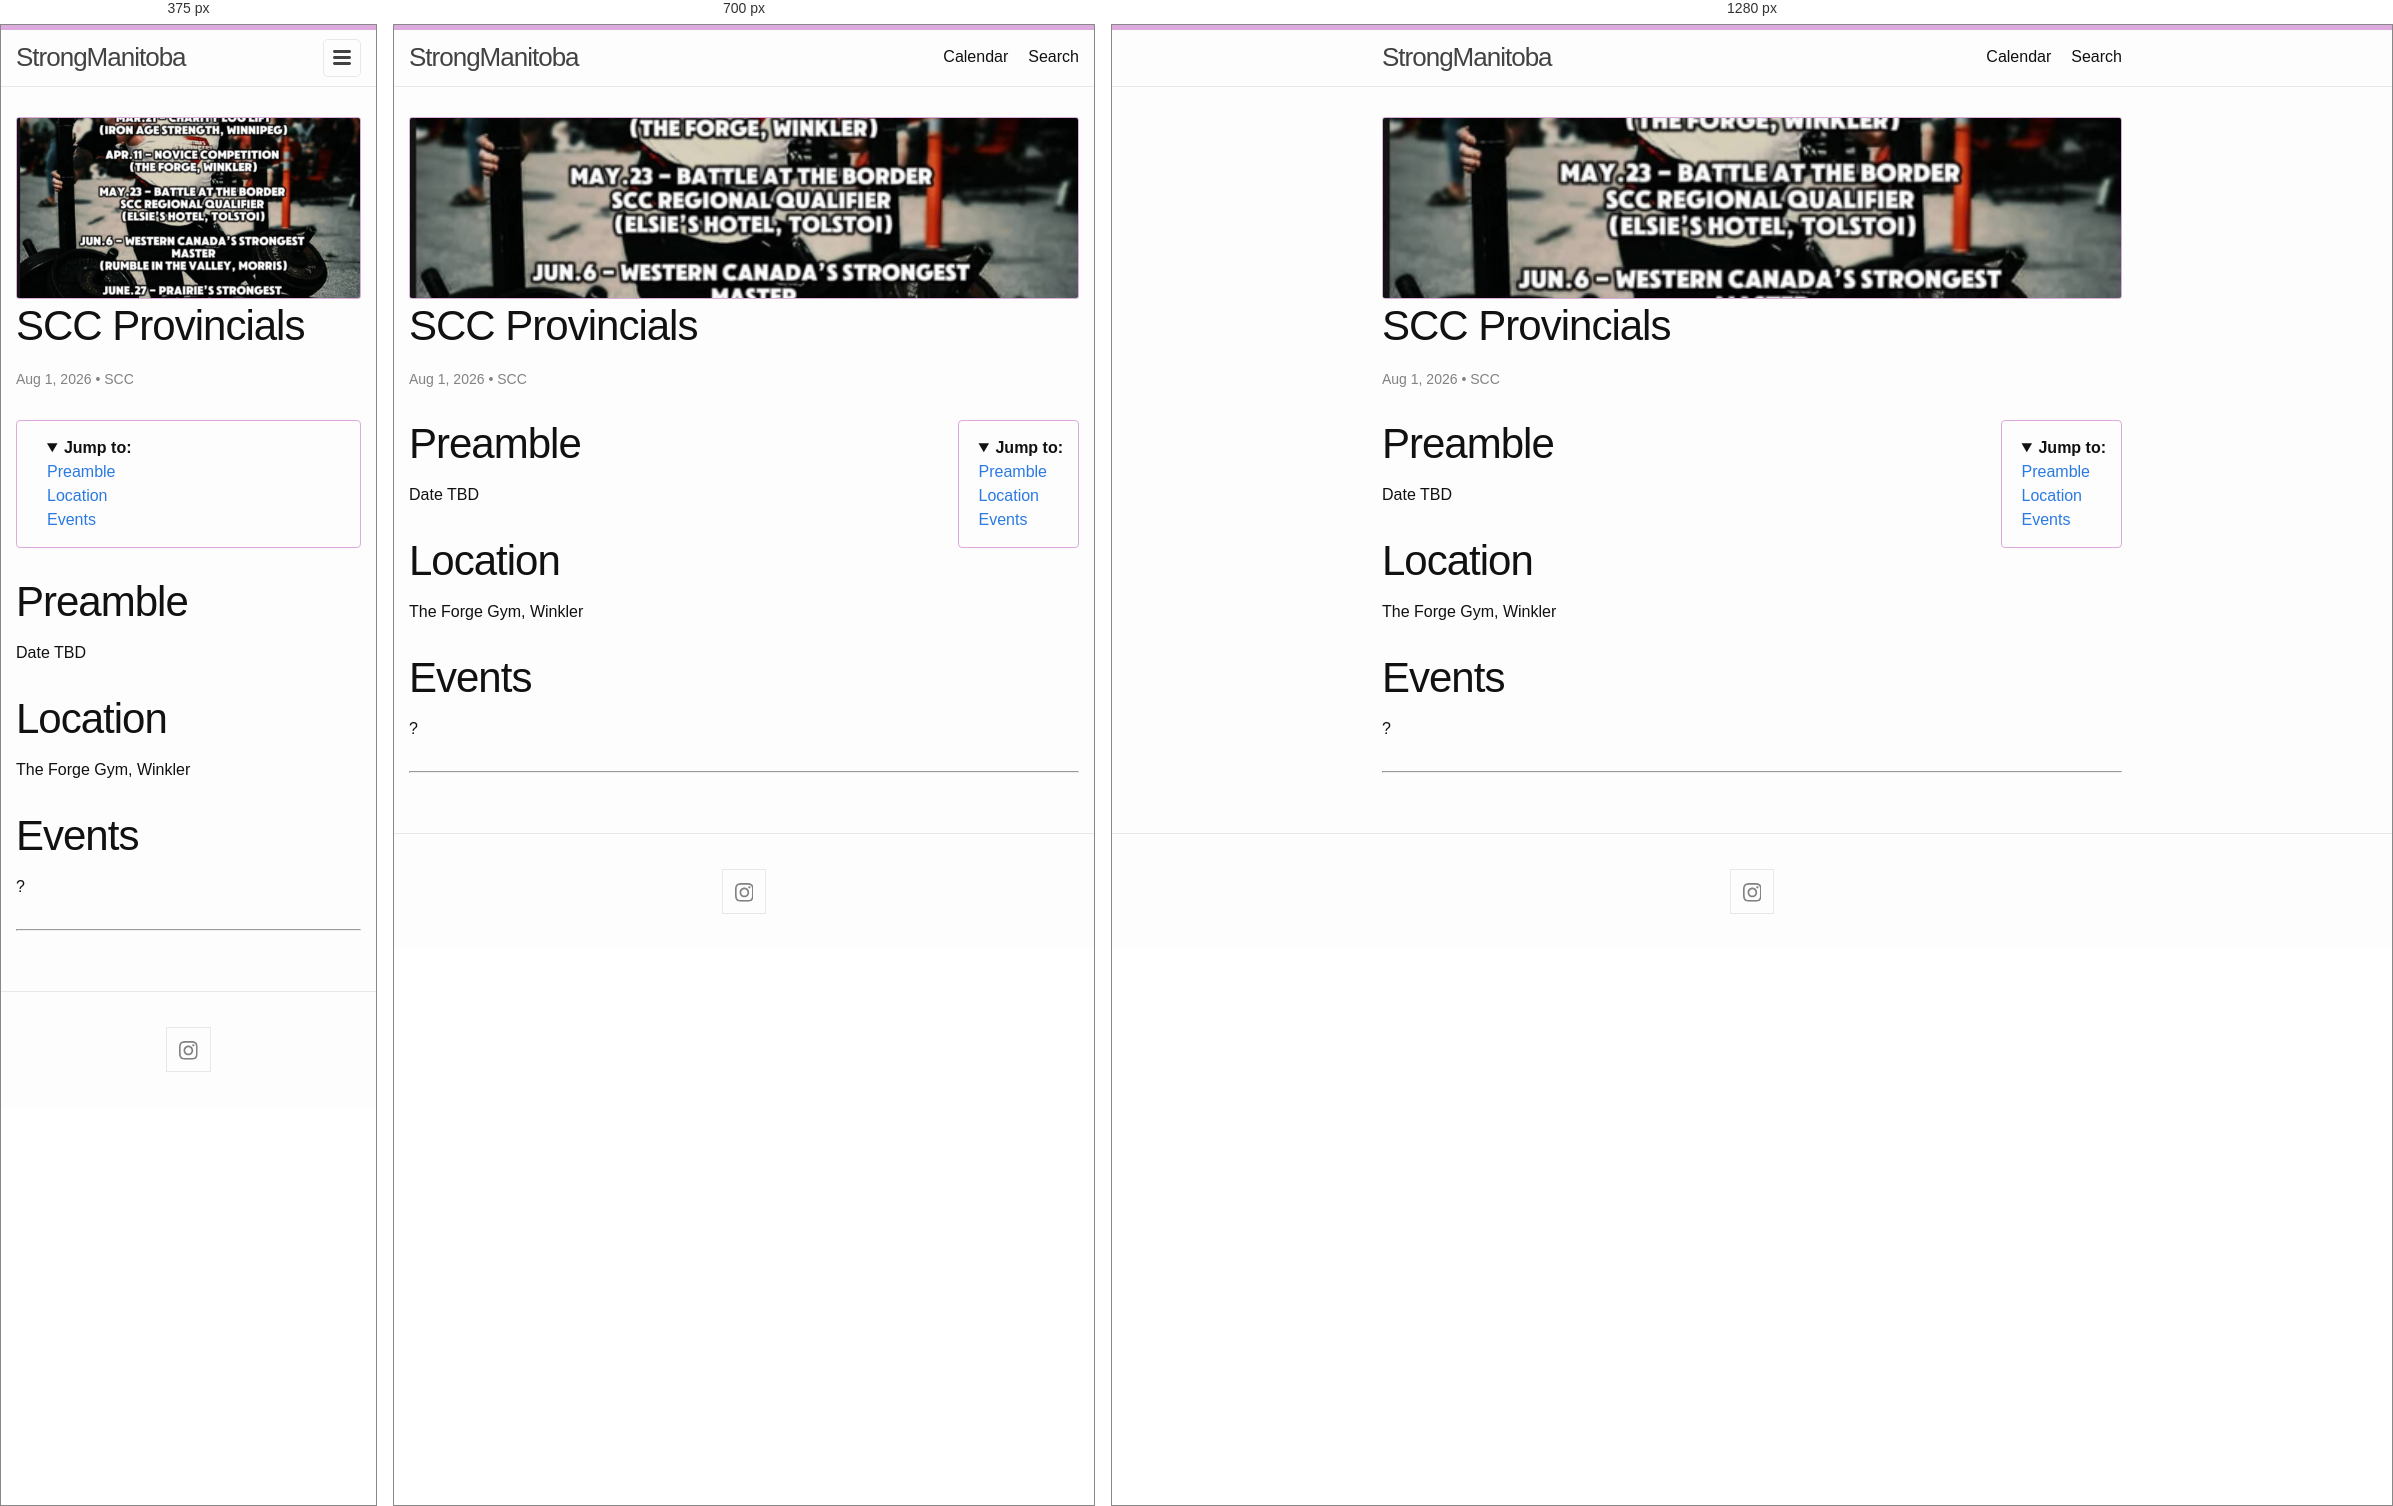
Rendered at 375 px, 700 px and 1280 px, left to right.

<!-- file: index.html -->
<!DOCTYPE html>
<html lang="en"><head>
  <meta charset="utf-8">
  <meta http-equiv="X-UA-Compatible" content="IE=edge">
  <meta name="viewport" content="width=device-width, initial-scale=1">
  
  <!-- Begin Jekyll SEO tag v2.9.0 -->
<title>SCC Provincials | StrongManitoba</title>
<meta name="generator" content="Jekyll v4.4.1">
<meta property="og:title" content="SCC Provincials">
<meta name="author" content="StrongManitoba">
<meta property="og:locale" content="en_US">
<meta name="description" content="Preamble Date TBD">
<meta name="twitter:description" property="og:description" content="Preamble Date TBD">
<link rel="canonical" href="http://localhost:4000/SCCProvincials/">
<meta property="og:url" content="http://localhost:4000/SCCProvincials/">
<meta property="og:site_name" content="StrongManitoba">
<meta property="og:image" content="http://localhost:4000/images/2026/SCCProvincials.png">
<meta property="og:type" content="article">
<meta property="article:published_time" content="2026-08-01T00:00:00-05:00">
<meta property="article:modified_time" content="2026-08-01T00:00:00-05:00">
<meta name="twitter:card" content="summary_large_image">
<meta name="twitter:image" content="http://localhost:4000/images/2026/SCCProvincials.png">
<meta name="twitter:title" content="SCC Provincials">
<script type="application/ld+json">
{"@context":"https://schema.org","@type":"BlogPosting","author":{"@type":"Person","name":"StrongManitoba","url":"https://strongmanitoba.github.io"},"dateModified":"2026-08-01T00:00:00-05:00","datePublished":"2026-08-01T00:00:00-05:00","description":"Preamble Date TBD","headline":"SCC Provincials","image":"http://localhost:4000/images/2026/SCCProvincials.png","mainEntityOfPage":{"@type":"WebPage","@id":"http://localhost:4000/SCCProvincials/"},"url":"http://localhost:4000/SCCProvincials/"}</script>
<!-- End Jekyll SEO tag -->

  <link rel="stylesheet" href="/assets/css/style.css?v=1.0.0">
  
  <link
    rel="apple-touch-icon"
    sizes="180x180"
    href="/assets/images/icon/apple-touch-icon.png"
  >
  <link
    rel="icon"
    type="image/png"
    sizes="32x32"
    href="/assets/images/icon/favicon-32x32.png"
  >
  <link
    rel="icon"
    type="image/png"
    sizes="16x16"
    href="/assets/images/icon/favicon-16x16.png"
  >
  <link rel="manifest" href="/assets/images/icon/site.webmanifest">
  <link rel="shortcut icon" href="/assets/images/icon/favicon.ico">
  <meta name="msapplication-TileColor" content="#da532c">
  <meta name="msapplication-config" content="/assets/images/icon/browserconfig.xml">
  <meta name="theme-color" content="#ffffff">
  <link rel="manifest" href="/assets/images/icon/site.webmanifest"><link type="application/atom+xml" rel="alternate" href="http://localhost:4000/feed.xml" title="StrongManitoba" />
  <script src="/assets/js/new_window.js" defer></script>
  
</head>
<body><header>
  <div class="site-picker">
    <div class="wrapper"></div>
  </div>
  <div class="site-header">
    <div class="wrapper"><a class="site-title" rel="author" href="/">StrongManitoba</a><nav class="site-nav">
          <input type="checkbox" id="nav-trigger" class="nav-trigger">
          <label for="nav-trigger">
            <span class="menu-icon">
              <svg viewBox="0 0 18 15" width="18px" height="15px">
                <path d="M18,1.484c0,0.82-0.665,1.484-1.484,1.484H1.484C0.665,2.969,0,2.304,0,1.484l0,0C0,0.665,0.665,0,1.484,0 h15.032C17.335,0,18,0.665,18,1.484L18,1.484z M18,7.516C18,8.335,17.335,9,16.516,9H1.484C0.665,9,0,8.335,0,7.516l0,0 c0-0.82,0.665-1.484,1.484-1.484h15.032C17.335,6.031,18,6.696,18,7.516L18,7.516z M18,13.516C18,14.335,17.335,15,16.516,15H1.484 C0.665,15,0,14.335,0,13.516l0,0c0-0.82,0.665-1.483,1.484-1.483h15.032C17.335,12.031,18,12.695,18,13.516L18,13.516z"/>
              </svg>
            </span>
          </label>

          <div class="trigger"><a class="page-link" href="/calendar/">Calendar</a><a class="page-link" href="/search/">Search</a></div>
        </nav></div>
  </div>
</header>
<main class="page-content" aria-label="Content">
      <div class="wrapper">
        <article class="post h-entry" itemscope itemtype="http://schema.org/BlogPosting">

  <header class="post-header">
    <a href="/images/2026/SCCProvincials.png">
      <picture class="bg-img">
    
    <img src="/images/2026/SCCProvincials.png" alt="Preview image of SCC Provincials">
</picture>
    </a>
    <h1 class="post-title p-name" itemprop="name headline">SCC Provincials</h1>
    <p class="post-meta"><time class="dt-published" datetime="2026-08-01T00:00:00-05:00" itemprop="datePublished">
        Aug 1, 2026
      </time>•
      

  <a class="tag" href="/search/?q=SCC">SCC</a>
</p>
      
    
    

    
    

    

  </header>

  
    
    
                <div class="toc"><details open>
                            <summary><b>Jump to:</b></summary>
                            <ul><li><a href="#preamble">Preamble</a></li><li><a href="#location">Location</a></li><li><a href="#events">Events</a></li></ul></details>
                </div>
            
  

  <div class="post-content e-content" itemprop="articleBody">
    <h1 id="preamble">
  
  
    Preamble <a href="#preamble"><svg class='octicon' viewBox='0 0 16 16' version='1.1' width='16' height='32' aria-hidden='true'><path fill-rule='evenodd' d='M7.775 3.275a.75.75 0 001.06 1.06l1.25-1.25a2 2 0 112.83 2.83l-2.5 2.5a2 2 0 01-2.83 0 .75.75 0 00-1.06 1.06 3.5 3.5 0 004.95 0l2.5-2.5a3.5 3.5 0 00-4.95-4.95l-1.25 1.25zm-4.69 9.64a2 2 0 010-2.83l2.5-2.5a2 2 0 012.83 0 .75.75 0 001.06-1.06 3.5 3.5 0 00-4.95 0l-2.5 2.5a3.5 3.5 0 004.95 4.95l1.25-1.25a.75.75 0 00-1.06-1.06l-1.25 1.25a2 2 0 01-2.83 0z'></path></svg></a>
  
  
</h1>
    
<p>Date TBD</p>
<h1 id="location">
  
  
    Location <a href="#location"><svg class='octicon' viewBox='0 0 16 16' version='1.1' width='16' height='32' aria-hidden='true'><path fill-rule='evenodd' d='M7.775 3.275a.75.75 0 001.06 1.06l1.25-1.25a2 2 0 112.83 2.83l-2.5 2.5a2 2 0 01-2.83 0 .75.75 0 00-1.06 1.06 3.5 3.5 0 004.95 0l2.5-2.5a3.5 3.5 0 00-4.95-4.95l-1.25 1.25zm-4.69 9.64a2 2 0 010-2.83l2.5-2.5a2 2 0 012.83 0 .75.75 0 001.06-1.06 3.5 3.5 0 00-4.95 0l-2.5 2.5a3.5 3.5 0 004.95 4.95l1.25-1.25a.75.75 0 00-1.06-1.06l-1.25 1.25a2 2 0 01-2.83 0z'></path></svg></a>
  
  
</h1>
    
<p>The Forge Gym, Winkler</p>
<h1 id="events">
  
  
    Events <a href="#events"><svg class='octicon' viewBox='0 0 16 16' version='1.1' width='16' height='32' aria-hidden='true'><path fill-rule='evenodd' d='M7.775 3.275a.75.75 0 001.06 1.06l1.25-1.25a2 2 0 112.83 2.83l-2.5 2.5a2 2 0 01-2.83 0 .75.75 0 00-1.06 1.06 3.5 3.5 0 004.95 0l2.5-2.5a3.5 3.5 0 00-4.95-4.95l-1.25 1.25zm-4.69 9.64a2 2 0 010-2.83l2.5-2.5a2 2 0 012.83 0 .75.75 0 001.06-1.06 3.5 3.5 0 00-4.95 0l-2.5 2.5a3.5 3.5 0 004.95 4.95l1.25-1.25a.75.75 0 00-1.06-1.06l-1.25 1.25a2 2 0 01-2.83 0z'></path></svg></a>
  
  
</h1>
    
<p>?</p>

  </div>

  <hr>

</article>

      </div>
    </main><footer class="site-footer h-card">

  <div class="wrapper">

    <div class="social-links"><ul class="social-media-list"><li>
  <a rel="me" href="https://www.instagram.com/strongmanitoba/" target="_blank" title="instagram">
    <svg class="svg-icon">
      <use xlink:href="/assets/minima-social-icons.svg#instagram"></use>
    </svg>
  </a>
</li>
</ul>
</div>

  </div>

</footer>
</body>

</html>


/* @media block from style.css */
@media screen and (min-width: 800px) {
  .wrapper {
    max-width: calc(800px - 30px * 2);
    padding-right: 30px;
    padding-left: 30px;
  }
}

/* @media block from style.css */
@media screen and (max-width: 800px) {
  table {
    display: block;
    overflow-x: auto;
    -webkit-overflow-scrolling: touch;
    -ms-overflow-style: -ms-autohiding-scrollbar;
  }
}

/* @media block from style.css */
@media screen and (max-width: 600px) {
  .site-title {
    padding-right: 45px;
  }
}

/* @media block from style.css */
@media screen and (min-width: 600px) {
  .site-nav {
    position: static;
    float: right;
    border: none;
    background-color: inherit;
  }
  .site-nav label[for=nav-trigger] {
    display: none;
  }
  .site-nav .menu-icon {
    display: none;
  }
  .site-nav input ~ .trigger {
    display: block;
  }
  .site-nav .page-link {
    display: inline;
    padding: 0;
  }
  .site-nav .page-link:not(:last-child) {
    margin-right: 20px;
  }
  .site-nav .page-link {
    margin-left: auto;
  }
}

/* @media block from style.css */
@media screen and (min-width: 800px) {
  .footer-col-1 {
    width: calc(35% - 30px / 2);
  }
  .footer-col-2 {
    width: calc(20% - 30px / 2);
  }
  .footer-col-3 {
    width: calc(45% - 30px / 2);
  }
}

/* @media block from style.css */
@media screen and (min-width: 600px) {
  .footer-col-wrapper {
    display: flex;
  }
  .footer-col {
    width: calc(100% - 30px / 2);
    padding: 0 15px;
  }
  .footer-col:first-child {
    padding-right: 15px;
    padding-left: 0;
  }
  .footer-col:last-child {
    padding-right: 0;
    padding-left: 15px;
  }
}

/* @media block from style.css */
@media screen and (min-width: 800px) {
  .post-title,
  .post-content h1 {
    font-size: 2.625rem;
  }
}

/* @media block from style.css */
@media screen and (min-width: 800px) {
  .post-content h2 {
    font-size: 2rem;
  }
}

/* @media block from style.css */
@media screen and (min-width: 800px) {
  .post-content h3 {
    font-size: 1.625rem;
  }
}

/* @media block from style.css */
@media screen and (min-width: 800px) {
  .one-half {
    width: calc(50% - 30px / 2);
  }
}

/* @media block from style.css */
@media screen and (max-width: 600px) {
  .toc {
    float: none;
    margin-left: 0px;
    margin-bottom: 5px;
    padding: 15px 10px;
  }
}